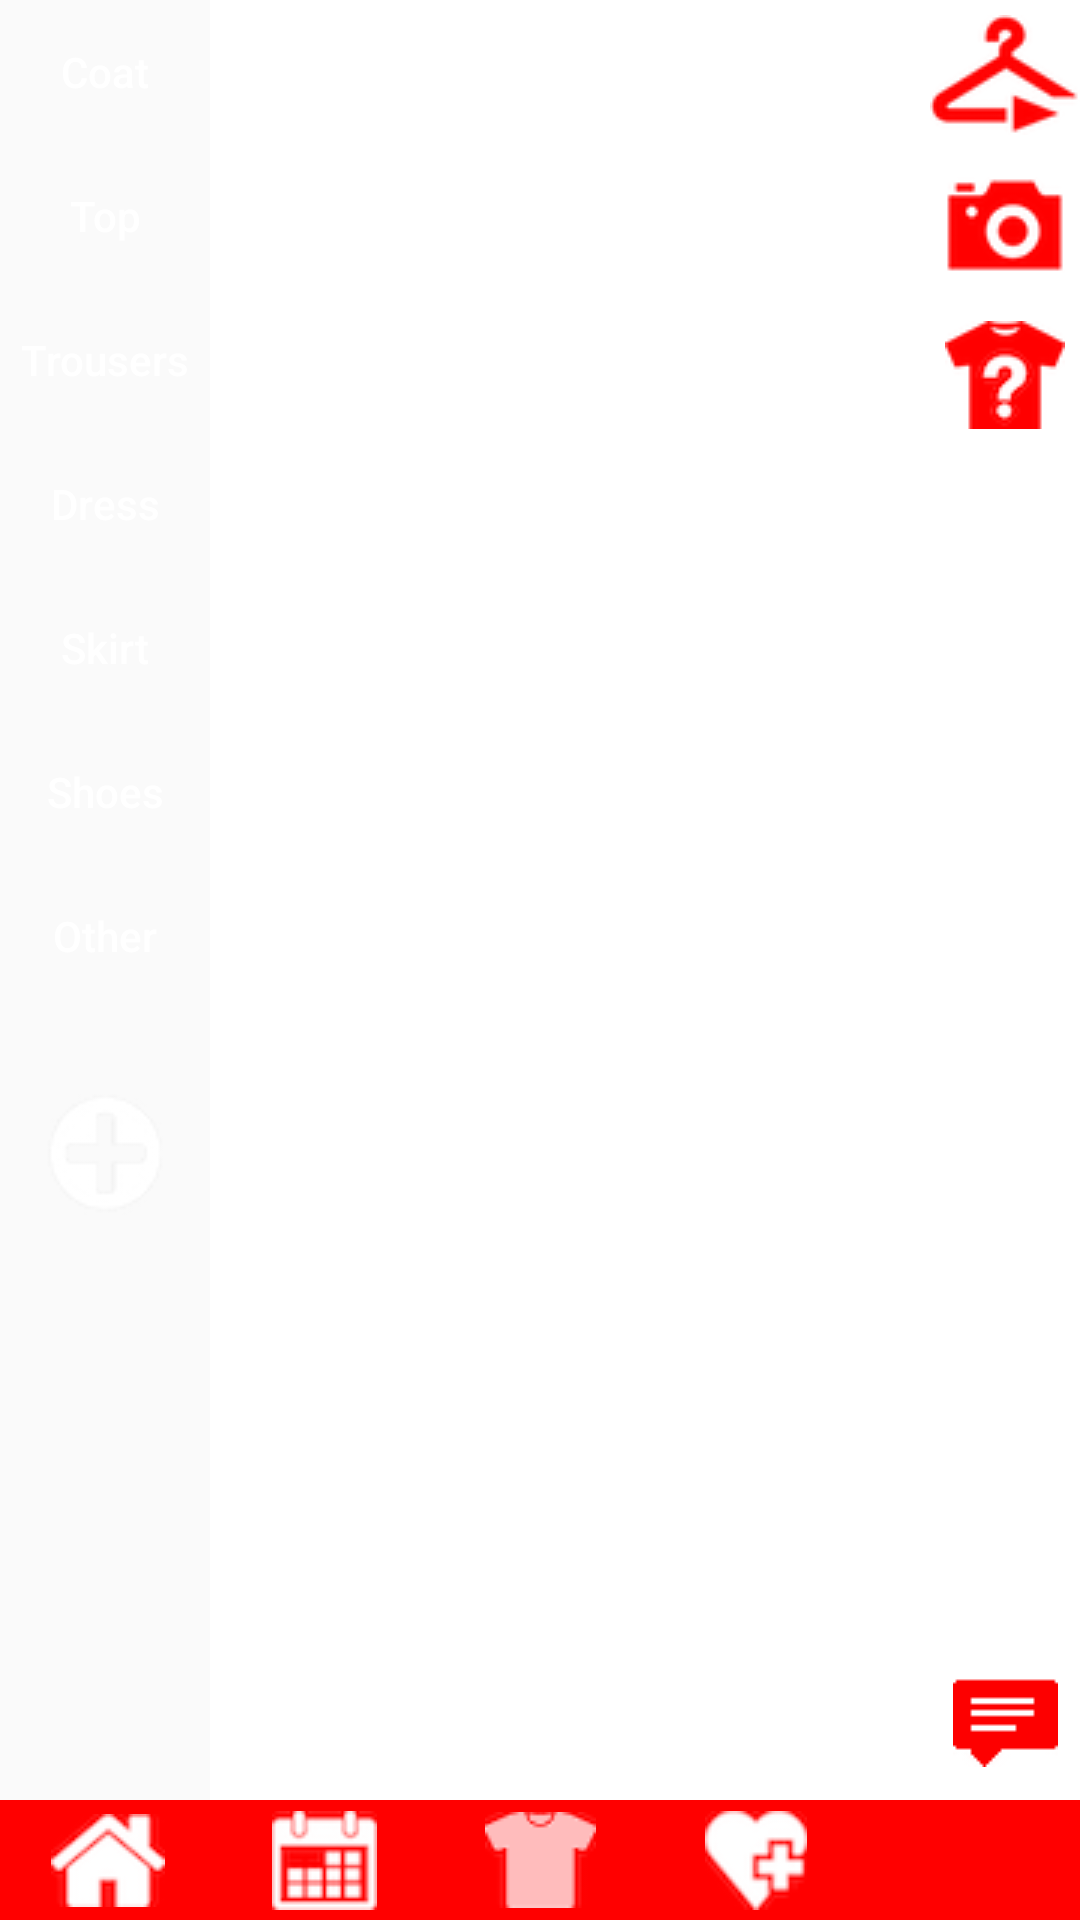

This screen was rendered from an Android layout file. Write that file and the resources it references.
<!-- AndroidManifest.xml: application theme AppTheme -->
<!-- res/layout/dressing.xml -->
<?xml version="1.0" encoding="utf-8"?>
<RelativeLayout
    xmlns:android="http://schemas.android.com/apk/res/android"
    xmlns:tools="http://schemas.android.com/tools"
    android:layout_width="match_parent"
    android:layout_height="match_parent"
    android:padding="0dp"
    tools:context="insa.tc.tendance.MainActivity">

    <LinearLayout
        android:id="@+id/layout1"
        android:layout_width="match_parent"
        android:layout_height="40dp"
        android:layout_alignParentBottom="true"
        android:layout_centerHorizontal="true"
        android:background="@drawable/buttonshape"
        android:orientation="horizontal">

        <ImageButton
            android:id="@+id/home"
            android:layout_width="20dp"
            android:layout_height="40dp"
            android:layout_weight="1"
            android:background="#FF0000"
            android:src="@drawable/home"/>

        <ImageButton
            android:id="@+id/calendar"
            android:layout_width="20dp"
            android:layout_height="40dp"
            android:layout_weight="1"
            android:background="#FF0000"
            android:src="@drawable/calendar"/>

        <ImageButton
            android:id="@+id/tshirt"
            android:layout_width="20dp"
            android:layout_height="40dp"
            android:layout_weight="1"
            android:background="#FF0000"
            android:src="@drawable/tshirt2"/>

        <ImageButton
            android:id="@+id/friend"
            android:layout_width="20dp"
            android:layout_height="40dp"
            android:layout_weight="1"
            android:background="#FF0000"
            android:src="@drawable/friend"/>

        <ImageButton
            android:id="@+id/me"
            android:layout_width="20dp"
            android:layout_height="40dp"
            android:layout_weight="1"
            android:background="#FF0000"
            android:src="@drawable/me"/>
    </LinearLayout>

    <LinearLayout
        android:id="@+id/menudressing"
        android:orientation="vertical"
        android:layout_width="70dp"
        android:layout_height="match_parent"
        android:background="@drawable/buttonshape"
        android:layout_above="@+id/layout1"
        android:weightSum="1">

        <Button
            android:layout_width="wrap_content"
            android:layout_height="wrap_content"
            android:text="Coat"
            android:textColor="#FFFFFF"
            android:textAllCaps="false"
            android:background="@drawable/buttonshape"
            android:id="@+id/coat"/>

        <Button
            android:layout_width="wrap_content"
            android:layout_height="wrap_content"
            android:textColor="#FFFFFF"
            android:textAllCaps="false"
            android:text="Top"
            android:background="@drawable/buttonshape"
            android:id="@+id/top" />

        <Button
            android:layout_width="wrap_content"
            android:layout_height="wrap_content"
            android:textColor="#FFFFFF"
            android:textAllCaps="false"
            android:text="Trousers"
            android:background="@drawable/buttonshape"
            android:id="@+id/trousers" />

        <Button
            android:layout_width="wrap_content"
            android:layout_height="wrap_content"
            android:textColor="#FFFFFF"
            android:textAllCaps="false"
            android:text="Dress"
            android:background="@drawable/buttonshape"
            android:id="@+id/dress" />

        <Button
            android:layout_width="wrap_content"
            android:layout_height="wrap_content"
            android:textColor="#FFFFFF"
            android:textAllCaps="false"
            android:text="Skirt"
            android:background="@drawable/buttonshape"
            android:id="@+id/skirt" />

        <Button
            android:layout_width="wrap_content"
            android:layout_height="wrap_content"
            android:textColor="#FFFFFF"
            android:textAllCaps="false"
            android:text="Shoes"
            android:background="@drawable/buttonshape"
            android:id="@+id/shoes" />

        <Button
            android:layout_width="wrap_content"
            android:layout_height="wrap_content"
            android:textColor="#FFFFFF"
            android:textAllCaps="false"
            android:text="Other"
            android:background="@drawable/buttonshape"
            android:id="@+id/other" />

        <ImageButton
            android:layout_width="match_parent"
            android:layout_height="wrap_content"
            android:src="@drawable/iconadd"
            android:id="@+id/addButton"
            android:background="@null"
            android:layout_weight="0.25" />
    </LinearLayout>

    <FrameLayout
        android:layout_width="match_parent"
        android:layout_height="match_parent"
        android:layout_toEndOf="@+id/menudressing"
        android:layout_alignParentTop="true"
        android:background="@color/blanc"
        android:layout_above="@+id/layout1">

        <LinearLayout
            android:orientation="vertical"
            android:layout_width="wrap_content"
            android:layout_height="wrap_content"
            android:layout_gravity="right|top">

            <ImageButton
                android:layout_width="50dp"
                android:layout_height="50dp"
                android:id="@+id/sendoutfit"
                android:background="@color/blanc"
                android:src="@drawable/sendoutfit" />

            <ImageButton
                android:layout_width="50dp"
                android:layout_height="50dp"
                android:id="@+id/photogr"
                android:background="@color/blanc"
                android:src="@drawable/photogr" />

            <ImageButton
                android:layout_width="50dp"
                android:layout_height="50dp"
                android:id="@+id/questiontshirt"
                android:background="@color/blanc"
                android:src="@drawable/questiontshirt" />

        </LinearLayout>

        <ImageButton
            android:layout_width="50dp"
            android:layout_height="42dp"
            android:layout_marginBottom="5dp"
            android:background="@color/blanc"
            android:id="@+id/description"
            android:src="@drawable/comment"
            android:layout_gravity="right|bottom" />

        <LinearLayout
            android:orientation="horizontal"
            android:background="@color/blanc"
            android:layout_width="240dp"
            android:layout_height="match_parent"
            android:layout_gravity="left|center_vertical"
            android:id="@+id/outfitrepresentation">

            <LinearLayout
                android:orientation="vertical"
                android:id="@+id/gauche"
                android:background="@color/blanc"
                android:layout_width="120dp"
                android:layout_height="match_parent"></LinearLayout>

            <LinearLayout
                android:orientation="vertical"
                android:id="@+id/droite"
                android:background="@color/blanc"
                android:layout_width="120dp"
                android:layout_height="match_parent"></LinearLayout>
        </LinearLayout>


    </FrameLayout>

</RelativeLayout>
<!-- resources referenced by this layout -->
<resources>
  <color name="blanc">#ffffff</color>
  <!-- drawable calendar: png bitmap (drawable, 1968 bytes) -->
  <!-- drawable comment: png bitmap (drawable, 329 bytes) -->
  <!-- drawable friend: png bitmap (drawable, 2020 bytes) -->
  <!-- drawable home: png bitmap (drawable, 2025 bytes) -->
  <!-- drawable iconadd: png bitmap (drawable, 2479 bytes) -->
  <!-- drawable photogr: png bitmap (drawable, 1779 bytes) -->
  <!-- drawable questiontshirt: png bitmap (drawable, 1932 bytes) -->
  <!-- drawable sendoutfit: png bitmap (drawable, 2786 bytes) -->
  <!-- drawable tshirt2: png bitmap (drawable, 671 bytes) -->
  <style name="AppTheme" parent="Theme.AppCompat.Light.DarkActionBar">
          
          <item name="colorPrimary">@color/colorPrimary</item>
          <item name="colorPrimaryDark">@color/colorPrimaryDark</item>
          <item name="colorAccent">@color/colorAccent</item>
  
          <item name="actionBarSize">36dip</item>
      </style>
  <color name="colorPrimary">#ff0000</color>
  <color name="colorPrimaryDark">#303F9F</color>
  <color name="colorAccent">#FF0000</color>
</resources>
